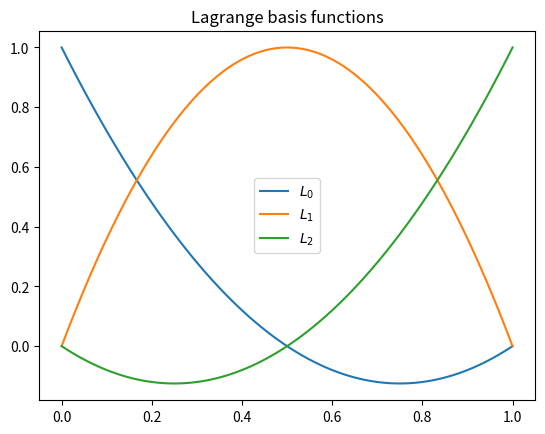
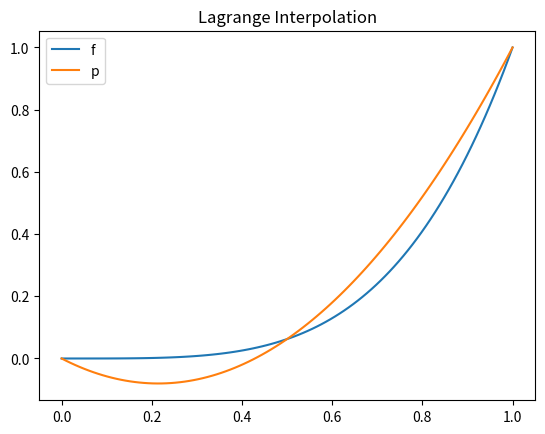
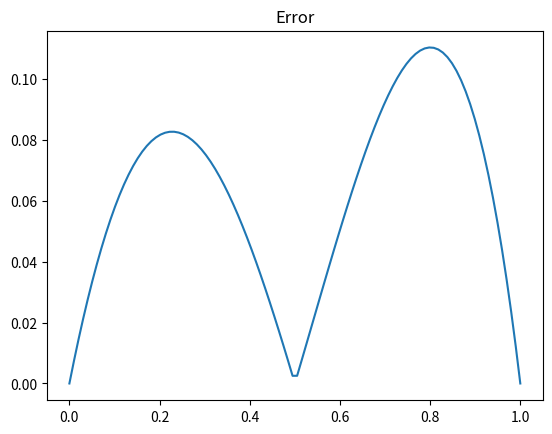

Reproduce these figures in Python, in order.
import numpy as np
import matplotlib.pyplot as plt


def l0(x):
    return 2 * x**2 - 3 * x + 1


def l1(x):
    return -4 * x**2 + 4 * x


def l2(x):
    return 2 * x**2 - x


def p(x):
    return 7 * x**2 / 4 - 3 * x / 4


def f(x):
    return x**4


xs = np.linspace(0, 1, 100)

plt.figure()
plt.title("Lagrange basis functions")
plt.plot(xs, l0(xs), label="$L_0$")
plt.plot(xs, l1(xs), label="$L_1$")
plt.plot(xs, l2(xs), label="$L_2$")
plt.legend()
plt.savefig("Lagrange basis functions.png")

plt.figure()
plt.title("Lagrange Interpolation")
plt.plot(xs, f(xs), label="f")
plt.plot(xs, p(xs), label="p")
plt.legend()
plt.savefig("Lagrange Interpolation.png")

plt.figure()
plt.title("Error")
err = np.abs(f(xs) - p(xs))
print(np.max(err))
plt.plot(xs, err)
plt.savefig("Error.png")

plt.show()
